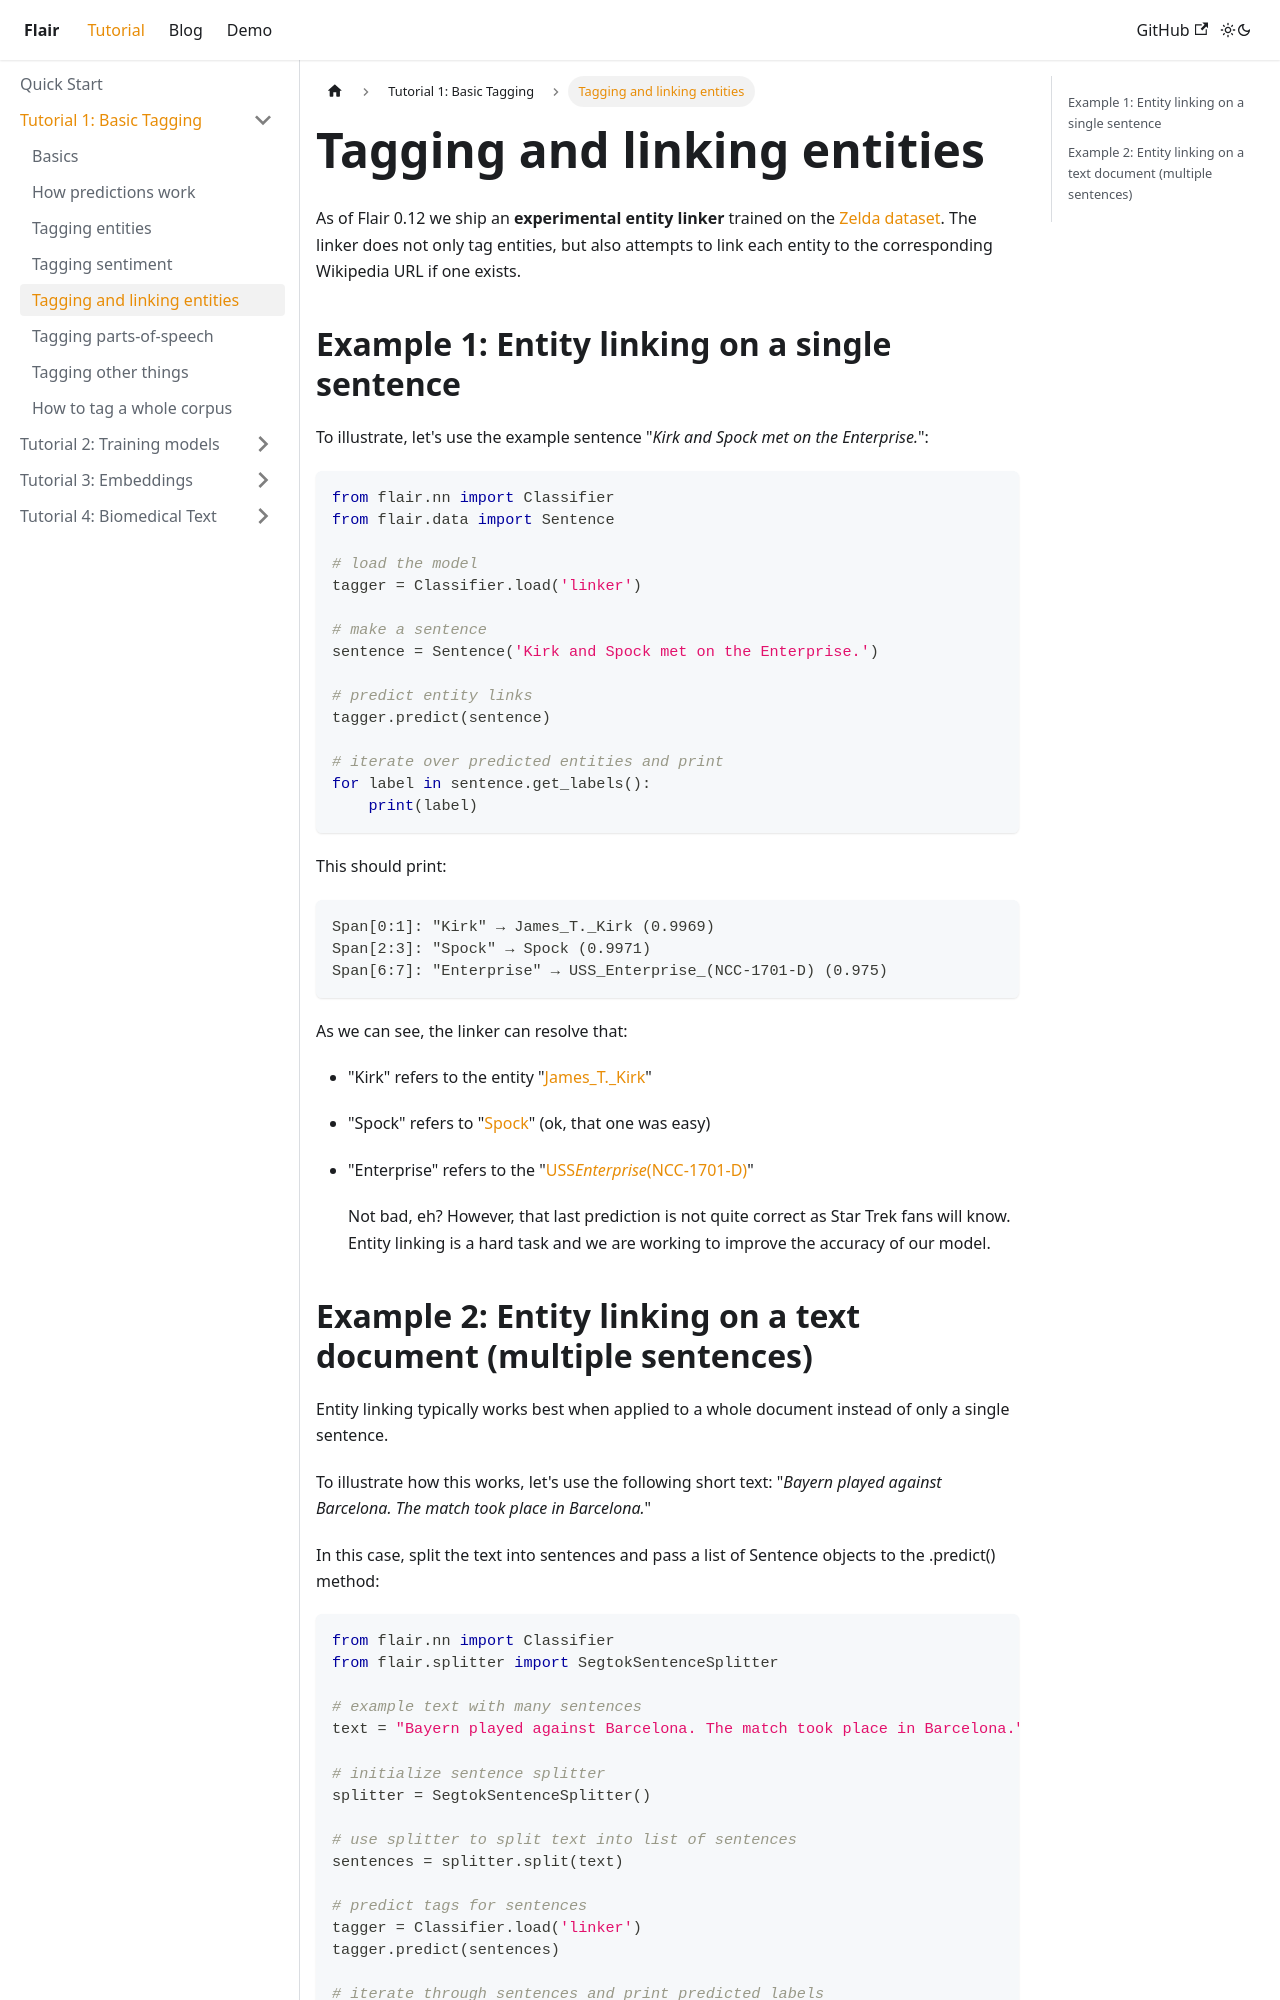

repository: flairNLP/flairnlp.github.io · page: docs/tutorial-basics/entity-linking.html · generator: docusaurus

---
sidebar_position: 5
description: How to do entity linking in Flair
---


# Tagging and linking entities

As of Flair 0.12 we ship an **experimental entity linker** trained on the [Zelda dataset](https://github.com/flairNLP/zelda). The linker does not only
tag entities, but also attempts to link each entity to the corresponding Wikipedia URL if one exists. 

## Example 1: Entity linking on a single sentence

To illustrate, let's use the example sentence "_Kirk and Spock met on the Enterprise._":

```python
from flair.nn import Classifier
from flair.data import Sentence

# load the model
tagger = Classifier.load('linker')

# make a sentence
sentence = Sentence('Kirk and Spock met on the Enterprise.')

# predict entity links
tagger.predict(sentence)

# iterate over predicted entities and print
for label in sentence.get_labels():
    print(label)
```

This should print:
```console
Span[0:1]: "Kirk" → James_T._Kirk (0.9969)
Span[2:3]: "Spock" → Spock (0.9971)
Span[6:7]: "Enterprise" → USS_Enterprise_(NCC-1701-D) (0.975)
```

As we can see, the linker can resolve that:
- "Kirk" refers to the entity "[James_T._Kirk](https://en.wikipedia.org/wiki/James_T._Kirk)"
- "Spock" refers to "[Spock](https://en.wikipedia.org/wiki/Spock)" (ok, that one was easy)
- "Enterprise" refers to the "[USS_Enterprise_(NCC-1701-D)](https://en.wikipedia.org/wiki/USS_Enterprise_(NCC-1701-D))" 

 Not bad, eh? However, that last prediction is not quite correct as Star Trek fans will know. Entity linking is a hard task and we are working to improve the accuracy of our model.
